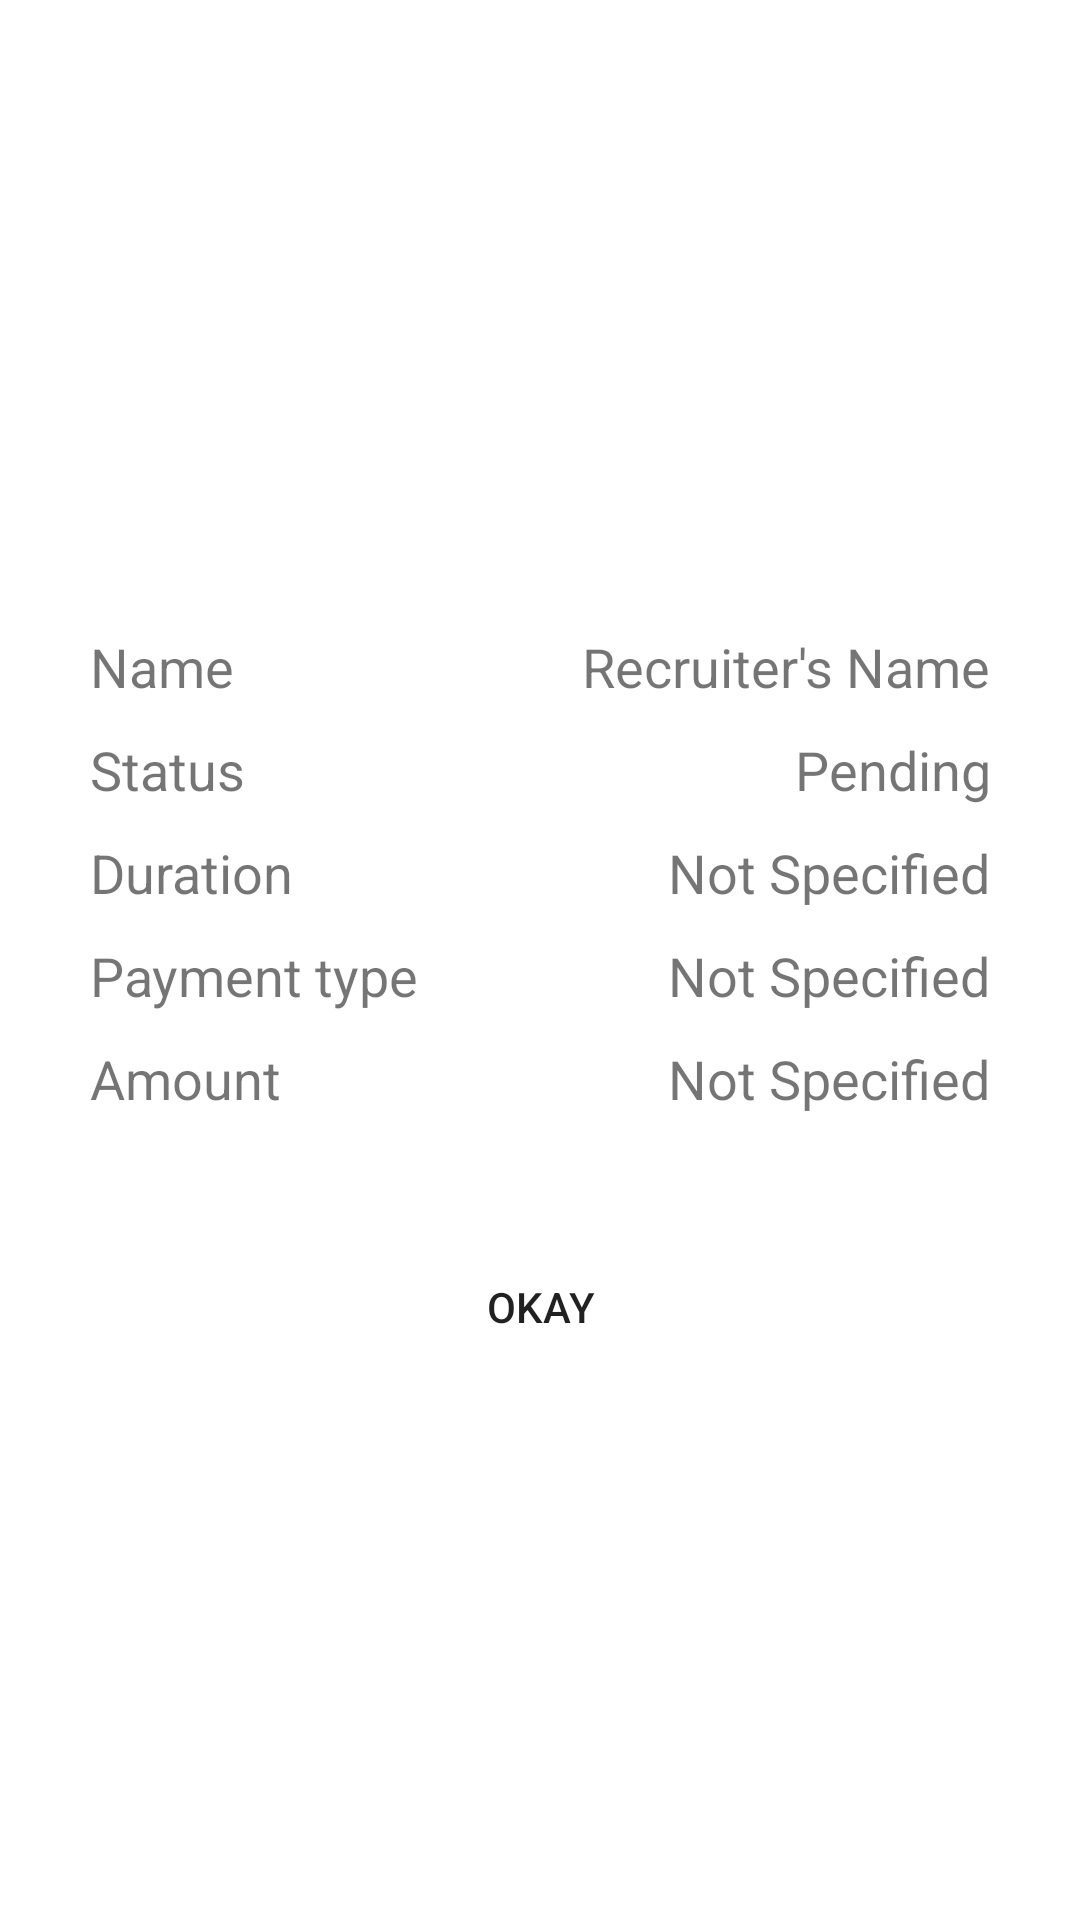

Produce the Android XML layout that renders to this screen, including the resource entries it uses.
<!-- AndroidManifest.xml: application theme Theme.MyApplication -->
<!-- res/layout/activity_view_recycler_driver.xml -->
<?xml version="1.0" encoding="utf-8"?>
<LinearLayout xmlns:android="http://schemas.android.com/apk/res/android"
    xmlns:app="http://schemas.android.com/apk/res-auto"
    xmlns:tools="http://schemas.android.com/tools"
    android:layout_width="match_parent"
    android:layout_height="match_parent"
    android:orientation="vertical"
    android:padding="30dp"
    tools:context=".ViewRecyclerDriverActivity">

    <ImageView
        android:layout_width="150dp"
        android:layout_height="150dp"
        android:src="@drawable/ic_baseline_account_circle_24"
        android:layout_gravity="center"
        android:layout_marginBottom="30dp"/>

    <LinearLayout
        android:layout_width="match_parent"
        android:layout_height="wrap_content"
        android:orientation="horizontal"
        android:layout_marginBottom="10dp">

        <TextView
            android:layout_width="match_parent"
            android:layout_height="wrap_content"
            android:text="Name"
            android:layout_weight="1"
            android:textSize="18sp"/>

        <TextView
            android:layout_width="match_parent"
            android:layout_height="wrap_content"
            android:text="Recruiter's Name"
            android:layout_weight="1"
            android:textAlignment="textEnd"
            android:textSize="18sp"/>

    </LinearLayout>

    <LinearLayout
        android:layout_width="match_parent"
        android:layout_height="wrap_content"
        android:orientation="horizontal"
        android:layout_marginBottom="10dp">

        <TextView
            android:layout_width="match_parent"
            android:layout_height="wrap_content"
            android:text="Status"
            android:layout_weight="1"
            android:textSize="18sp"/>

        <TextView
            android:layout_width="match_parent"
            android:layout_height="wrap_content"
            android:text="Pending"
            android:layout_weight="1"
            android:textAlignment="textEnd"
            android:textSize="18sp"/>

    </LinearLayout>

    <LinearLayout
        android:layout_width="match_parent"
        android:layout_height="wrap_content"
        android:orientation="horizontal"
        android:layout_marginBottom="10dp">

        <TextView
            android:layout_width="match_parent"
            android:layout_height="wrap_content"
            android:text="Duration"
            android:layout_weight="1"
            android:textSize="18sp"/>

        <TextView
            android:layout_width="match_parent"
            android:layout_height="wrap_content"
            android:text="Not Specified"
            android:layout_weight="1"
            android:textAlignment="textEnd"
            android:textSize="18sp" />

    </LinearLayout>

    <LinearLayout
        android:layout_width="match_parent"
        android:layout_height="wrap_content"
        android:orientation="horizontal"
        android:layout_marginBottom="10dp">

        <TextView
            android:layout_width="match_parent"
            android:layout_height="wrap_content"
            android:text="Payment type"
            android:layout_weight="1"
            android:textSize="18sp"/>

        <TextView
            android:layout_width="match_parent"
            android:layout_height="wrap_content"
            android:text="Not Specified"
            android:layout_weight="1"
            android:textAlignment="textEnd"
            android:textSize="18sp" />

    </LinearLayout>

    <LinearLayout
        android:layout_width="match_parent"
        android:layout_height="wrap_content"
        android:orientation="horizontal">

        <TextView
            android:layout_width="match_parent"
            android:layout_height="match_parent"
            android:text="Amount"
            android:layout_weight="1"
            android:textSize="18sp" />

        <TextView
            android:layout_width="match_parent"
            android:layout_height="wrap_content"
            android:text="Not Specified"
            android:layout_weight="1"
            android:textAlignment="textEnd"
            android:textSize="18sp" />

    </LinearLayout>


    <Button
        android:id="@+id/recruit_btn"
        android:layout_width="200dp"
        android:layout_height="wrap_content"
        android:text="Okay"
        android:layout_gravity="center"
        android:layout_marginTop="40dp"
        android:background="@drawable/btn_solid"/>

</LinearLayout>
<!-- resources referenced by this layout -->
<resources>
  <!-- drawable btn_solid (drawable) -->
  <?xml version="1.0" encoding="utf-8"?>
  <shape xmlns:android="http://schemas.android.com/apk/res/android"
      android:shape="rectangle">
  
      <solid android:width="1dp" android:color="@color/red" />
      <corners android:radius="30dp" />
      <gradient android:centerColor="@color/white" />
  
  </shape>
  <style name="Theme.MyApplication" parent="Theme.MaterialComponents.DayNight.DarkActionBar">
          
          <item name="colorPrimary">@color/dark_red</item>
          <item name="colorPrimaryVariant">@color/dark_red</item>
          <item name="colorOnPrimary">@color/white</item>
          
          <item name="colorSecondary">@color/dark_red</item>
          <item name="colorSecondaryVariant">@color/dark_red</item>
          <item name="colorOnSecondary">@color/black</item>
          
          <item name="android:statusBarColor" tools:targetApi="l">?attr/colorPrimaryVariant</item>
          
  
          <item name="android:windowIsTranslucent">true</item>
          <item name="android:windowCloseOnTouchOutside">true</item>
          <item name="android:backgroundDimEnabled">true</item>
      </style>
  <color name="red">#F44336</color>
  <color name="white">#FFFFFFFF</color>
  <color name="dark_red">#670307</color>
  <color name="black">#FF000000</color>
</resources>
